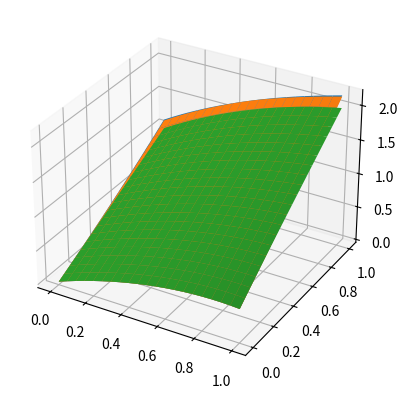

The script that saved this image:
from math import *
import matplotlib.pyplot as plt
import numpy as np


def phi_func(x):
    return x - x * tan(x / 2.)


def psi_func(x):
    return 1 + x / (1 + cos(x))


def gamma_0_func(t):
    return 1 + tan(t / 2.)


def gamma_l_func(t):
    return t + 1 / (1 + cos(t - 1))


def f_func(x, t):
    return (2 + 2 * cos(t - x) + x * sin(t - x)) / 2. / (1 + cos(t - x)) / (1 + cos(t - x))


def real_func(x, t):
    return t + x + x * tan((t - x) / 2.)


def wave_solving_1(time_left, time_right, left, right, data, a, N,
                   T, phi, psi, f, gamma_0, gamma_l, alpha_0, beta_0, alpha_l, beta_l):
    h = (right - left) / (N - 1)

    tau = (time_right - time_left) / (T - 1)
    for j in range(N):
        data[0][j] = phi[j]
    data[1][j] = phi[j] + tau * psi[j]

    for i in range(2, T):
        for j in range(1, N - 1):
            data[i][j] = a * a * tau * tau / h / h * \
                         (data[i - 1][j + 1] - 2 * data[i - 1][j] + data[i - 1][j - 1]) - \
                         data[i - 2][j] + 2 * data[i - 1][j] + tau * tau * f[i][j]

            data[i][0] = (gamma_0[i] * h - beta_0 * data[i][1]) / (alpha_0 * h - beta_0)
            data[i][N - 1] = (gamma_l[i] * h + beta_l * data[i][N - 2]) / (alpha_l * h + beta_l)


def wave_solving_2(time_left, time_right, left, right, data,
                   a, N, T, phi, psi, f, gamma_0, gamma_l, alpha_0, beta_0, alpha_l, beta_l):
    h = (right - left) / (N - 1)

    tau = (time_right - time_left) / (T - 1)
    for j in range(N):
        data[0][j] = phi[j]

    for j in range(1, N - 1):
        data[1][j] = 0.5 * (2. * tau * psi[j] + 2. * phi[j] +
                            a * a * tau * tau / h / h * (data[0][j + 1] - 2 * phi[j] + data[0][j - 1]) +
                            tau * tau * f[0][j])
    data[1][0] = 0.5 * (2. * tau * psi[0] + 2. * phi[0] +
                        a * a * tau * tau / h / h * (2 * data[0][0] - 5 * data[0][1] + 4 * data[0][2] - data[0][3]) +
                        tau * tau * f[0][0])
    data[1][N - 1] = 0.5 * (2. * tau * psi[N - 1] + 2. * phi[N - 1] -
                            a * a * tau * tau / h / h * (
                                        2 * data[0][N - 1] - 5 * data[0][N - 2] + 4 * data[0][N - 3] - data[0][N - 4]) +
                            tau * tau * f[0][N - 1])
    for i in range(2, T):
        for j in range(1, N - 1):
            data[i][j] = a * a * tau * tau / h / h * \
                         (data[i - 1][j + 1] - 2 * data[i - 1][j] + data[i - 1][j - 1]) - \
                         data[i - 2][j] + 2 * data[i - 1][j] + tau * tau * f[i][j]

            data[i][0] = (gamma_0[i] - beta_0 * (4 * data[i][1] - data[i][2]) / 2. / h) / (
                        alpha_0 - beta_0 * 3 / 2. / h)
            data[i][N - 1] = (gamma_l[i] - beta_l * (data[i][N - 3] - 4 * data[i][N - 2]) / 2. / h) / (
                        alpha_l + 3 * beta_l / 2. / h)


time_left = 0
time_right = 1
left = 0
right = 1
N = 21
T = 21
h = (right - left) / (N - 1)
tau = (time_right - time_left) / (T - 1)
function = [[0 for _ in range(N)] for _ in range(T)]
a = 0.5

phi = [0] * N
psi = [0] * N
for j in range(N):
    phi[j] = phi_func(left + h * j)
    psi[j] = psi_func(left + h * j)

f = [[0 for _ in range(N)] for _ in range(T)]
for i in range(T):
    for j in range(N):
        f[i][j] = f_func(left + h * j, time_left + tau * i)

gamma_0 = [0] * T
gamma_l = [0] * T
for i in range(T):
    gamma_0[i] = gamma_0_func(time_left + i * tau)
    gamma_l[i] = gamma_l_func(time_left + i * tau)

alpha_0 = 0
beta_0 = 1
alpha_l = 1
beta_l = -1

fig, ax = plt.subplots(subplot_kw=dict(projection='3d'))
x_grid = [left + i * h for i in range(N)]
y_grid = [time_left + i * tau for i in range(N)]
x_grid, y_grid = np.meshgrid(x_grid, y_grid)

wave_solving_2(time_left, time_right, left, right, function,
               a, N, T, phi, psi, f, gamma_0, gamma_l, alpha_0, beta_0, alpha_l, beta_l)
for i in range(T):
    print(function[i][1], end=" ")
print()
function = np.array(function)
ax.plot_surface(x_grid, y_grid, function)


wave_solving_1(time_left, time_right, left, right, function,
               a, N, T, phi, psi, f, gamma_0, gamma_l, alpha_0, beta_0, alpha_l, beta_l)
for i in range(T):
    print(function[i][1], end=" ")
print()
for i in range(T):
    print(real_func(left + 1 * h, time_left + i * tau), end=" ")
function = np.array(function)
ax.plot_surface(x_grid, y_grid, function)

ax.plot_surface(x_grid, y_grid, np.array([[real_func(left + j * h, time_left + i * tau) for j in range(N)] for i in range(T)]))

plt.show()
